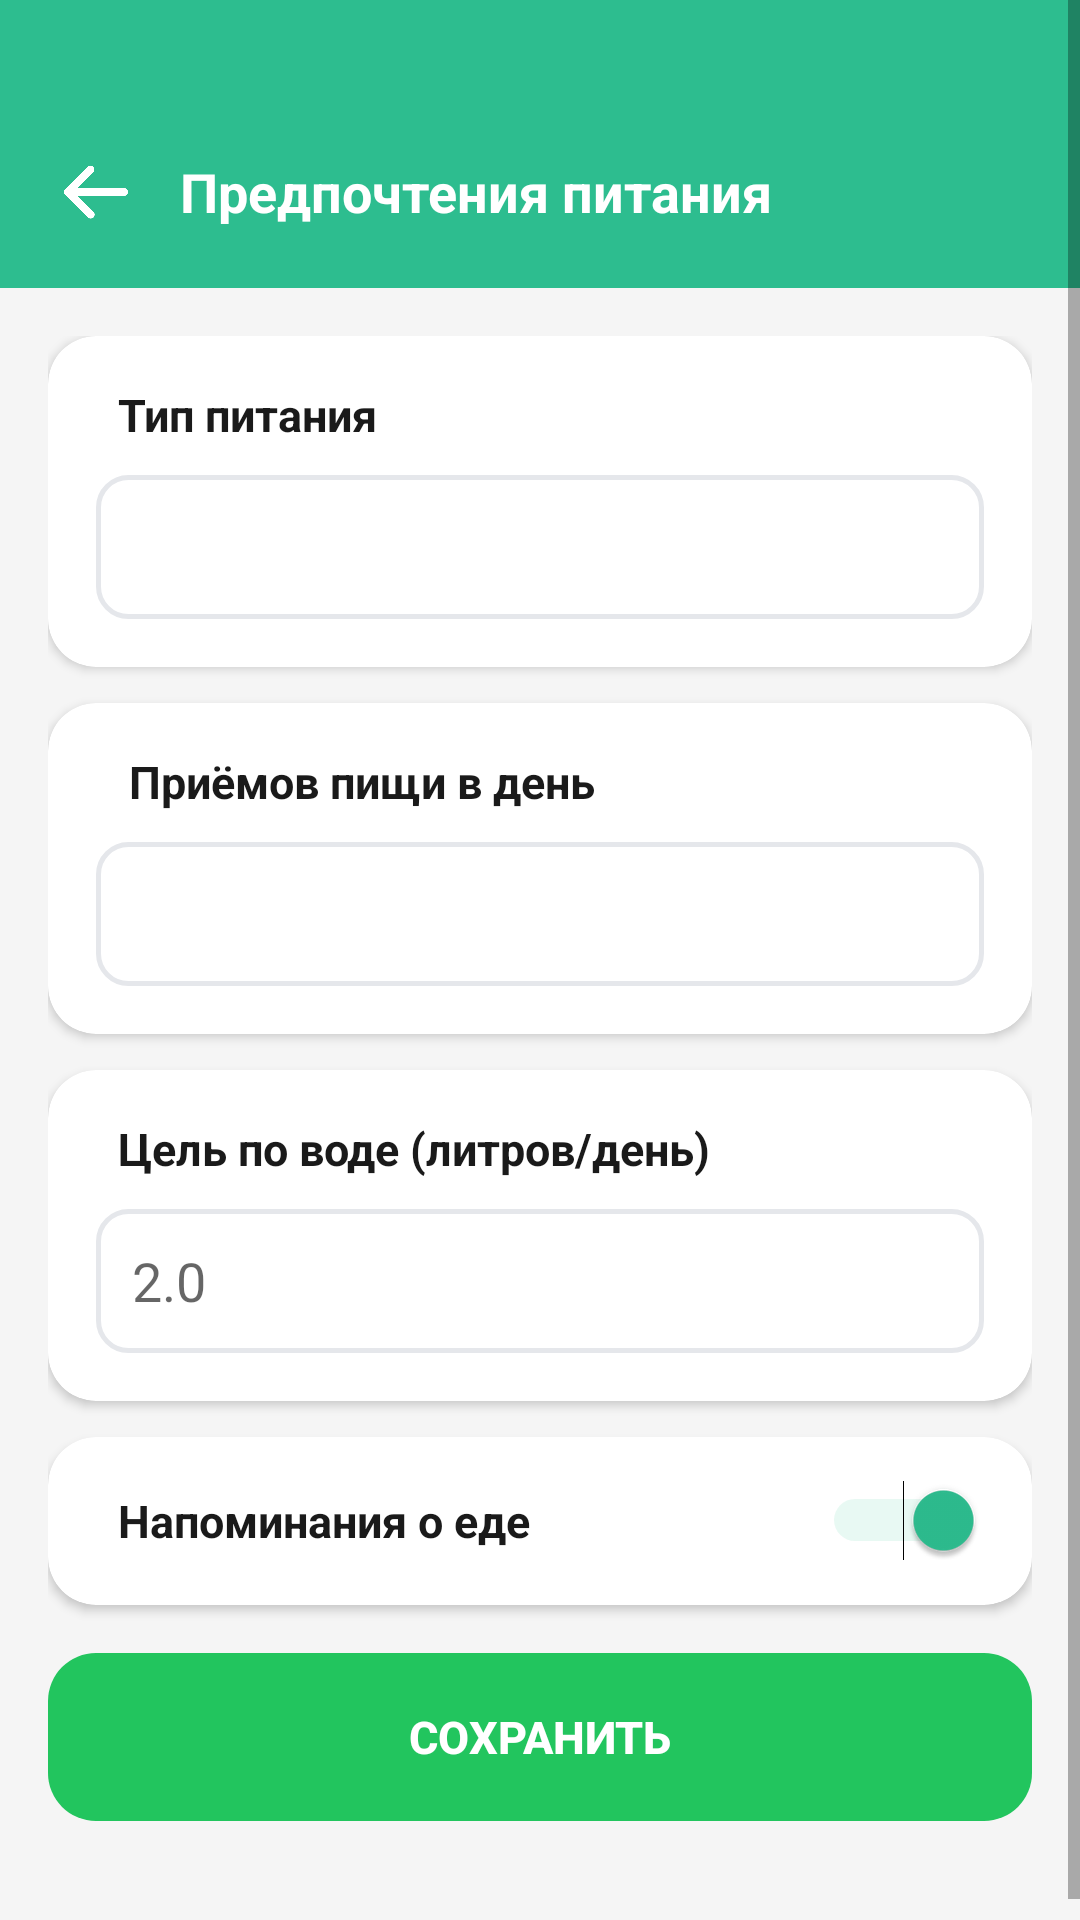

Produce the Android XML layout that renders to this screen, including the resource entries it uses.
<!-- AndroidManifest.xml: application theme Theme.ProCalorieAI -->
<!-- res/layout/activity_preferences.xml -->
<?xml version="1.0" encoding="utf-8"?>
<ScrollView
    xmlns:android="http://schemas.android.com/apk/res/android"
    xmlns:app="http://schemas.android.com/apk/res-auto"
    android:layout_width="match_parent"
    android:layout_height="match_parent"
    android:background="#F5F5F5"
    android:fillViewport="true">

    <LinearLayout
        android:layout_width="match_parent"
        android:layout_height="wrap_content"
        android:orientation="vertical">

        
        <LinearLayout
            android:layout_width="match_parent"
            android:layout_height="wrap_content"
            android:background="#2DBD8F"
            android:orientation="horizontal"
            android:gravity="center_vertical"
            android:paddingStart="16dp"
            android:paddingEnd="16dp"
            android:paddingTop="48dp"
            android:paddingBottom="16dp">

            <ImageView
                android:id="@+id/btnBack"
                android:layout_width="32dp"
                android:layout_height="32dp"
                android:src="@drawable/asdqe"
                app:tint="#FFFFFF"
                app:tintMode="src_atop"
                android:layout_marginEnd="12dp"
                android:clickable="true"
                android:focusable="true"
                android:background="?attr/selectableItemBackgroundBorderless" />

            <TextView
                android:layout_width="wrap_content"
                android:layout_height="wrap_content"
                android:text="Предпочтения питания"
                android:textColor="#FFFFFF"
                android:textSize="18sp"
                android:textStyle="bold" />
        </LinearLayout>

        <LinearLayout
            android:layout_width="match_parent"
            android:layout_height="wrap_content"
            android:orientation="vertical"
            android:padding="16dp">

            
            <androidx.cardview.widget.CardView
                android:layout_width="match_parent"
                android:layout_height="wrap_content"
                android:layout_marginBottom="12dp"
                app:cardCornerRadius="16dp"
                app:cardElevation="2dp">

                <LinearLayout
                    android:layout_width="match_parent"
                    android:layout_height="wrap_content"
                    android:orientation="vertical"
                    android:padding="16dp">

                    <TextView
                        android:layout_width="wrap_content"
                        android:layout_height="wrap_content"
                        android:text="  Тип питания"
                        android:textSize="15sp"
                        android:textStyle="bold"
                        android:textColor="#1A1A1A"
                        android:layout_marginBottom="10dp" />

                    <Spinner
                        android:id="@+id/spinnerDiet"
                        android:layout_width="match_parent"
                        android:layout_height="48dp"
                        android:background="@drawable/bg_input_field" />
                </LinearLayout>
            </androidx.cardview.widget.CardView>

            
            <androidx.cardview.widget.CardView
                android:layout_width="match_parent"
                android:layout_height="wrap_content"
                android:layout_marginBottom="12dp"
                app:cardCornerRadius="16dp"
                app:cardElevation="2dp">

                <LinearLayout
                    android:layout_width="match_parent"
                    android:layout_height="wrap_content"
                    android:orientation="vertical"
                    android:padding="16dp">

                    <TextView
                        android:layout_width="wrap_content"
                        android:layout_height="wrap_content"
                        android:text="   Приёмов пищи в день"
                        android:textSize="15sp"
                        android:textStyle="bold"
                        android:textColor="#1A1A1A"
                        android:layout_marginBottom="10dp" />

                    <Spinner
                        android:id="@+id/spinnerMealsPerDay"
                        android:layout_width="match_parent"
                        android:layout_height="48dp"
                        android:background="@drawable/bg_input_field" />
                </LinearLayout>
            </androidx.cardview.widget.CardView>

            
            <androidx.cardview.widget.CardView
                android:layout_width="match_parent"
                android:layout_height="wrap_content"
                android:layout_marginBottom="12dp"
                app:cardCornerRadius="16dp"
                app:cardElevation="2dp">

                <LinearLayout
                    android:layout_width="match_parent"
                    android:layout_height="wrap_content"
                    android:orientation="vertical"
                    android:padding="16dp">

                    <TextView
                        android:layout_width="wrap_content"
                        android:layout_height="wrap_content"
                        android:text="  Цель по воде (литров/день)"
                        android:textSize="15sp"
                        android:textStyle="bold"
                        android:textColor="#1A1A1A"
                        android:layout_marginBottom="10dp" />

                    <EditText
                        android:id="@+id/etWaterGoal"
                        android:layout_width="match_parent"
                        android:layout_height="48dp"
                        android:hint="2.0"
                        android:inputType="numberDecimal"
                        android:background="@drawable/bg_input_field"
                        android:paddingHorizontal="12dp"
                        android:singleLine="true" />
                </LinearLayout>
            </androidx.cardview.widget.CardView>

            
            <androidx.cardview.widget.CardView
                android:layout_width="match_parent"
                android:layout_height="wrap_content"
                android:layout_marginBottom="16dp"
                app:cardCornerRadius="16dp"
                app:cardElevation="2dp">

                <LinearLayout
                    android:layout_width="match_parent"
                    android:layout_height="56dp"
                    android:orientation="horizontal"
                    android:gravity="center_vertical"
                    android:paddingHorizontal="16dp">

                    <TextView
                        android:layout_width="0dp"
                        android:layout_height="wrap_content"
                        android:layout_weight="1"
                        android:text="  Напоминания о еде"
                        android:textSize="15sp"
                        android:textStyle="bold"
                        android:textColor="#1A1A1A" />

                    <Switch
                        android:id="@+id/switchNotifications"
                        android:layout_width="wrap_content"
                        android:layout_height="wrap_content"
                        android:checked="true"
                        android:thumbTint="#2DBD8F"
                        android:trackTint="#A8E6CF" />
                </LinearLayout>
            </androidx.cardview.widget.CardView>

            <Button
                android:id="@+id/btnSavePreferences"
                android:layout_width="match_parent"
                android:layout_height="56dp"
                android:layout_marginBottom="24dp"
                android:text="Сохранить"
                android:textColor="#FFFFFF"
                android:textSize="15sp"
                android:textStyle="bold"
                android:background="@drawable/btn_green_rounded"
                android:stateListAnimator="@null" />

        </LinearLayout>
    </LinearLayout>
</ScrollView>
<!-- resources referenced by this layout -->
<resources>
  <!-- drawable asdqe: png bitmap (drawable, 16906 bytes) -->
  <!-- drawable bg_input_field (drawable) -->
  <?xml version="1.0" encoding="utf-8"?>
  
  <shape xmlns:android="http://schemas.android.com/apk/res/android"
  android:shape="rectangle">
  <solid android:color="@color/white" />
  <stroke
      android:width="1.5dp"
      android:color="#E5E7EB" />
  <corners android:radius="10dp" />
  </shape>
  <!-- drawable btn_green_rounded (drawable) -->
  <?xml version="1.0" encoding="utf-8"?>
  <shape xmlns:android="http://schemas.android.com/apk/res/android"
      android:shape="rectangle">
      <solid android:color="@color/onboarding_green" />
      <corners android:radius="16dp" />
  </shape>
  <style name="Theme.ProCalorieAI" parent="Theme.MaterialComponents.Light.NoActionBar">
          <item name="colorPrimary">@color/green_primary</item>
          <item name="colorPrimaryVariant">@color/green_dark</item>
          <item name="colorOnPrimary">@color/white</item>
          <item name="android:statusBarColor">@android:color/transparent</item>
          <item name="android:windowLightStatusBar">false</item>
      </style>
  <color name="white">#FFFFFF</color>
  <color name="onboarding_green">#22C55E</color>
  <color name="green_primary">#2ECC8F</color>
  <color name="green_dark">#27AE73</color>
</resources>
